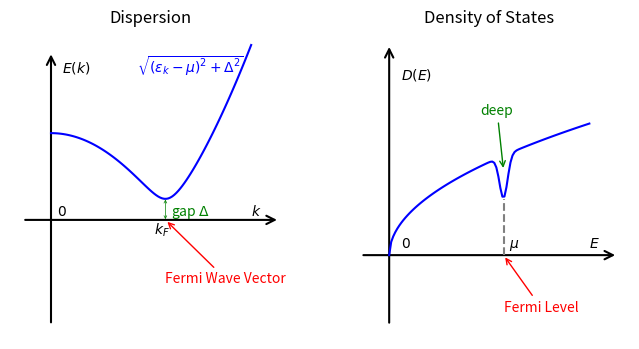

Here is the Python script that generated this plot:
import numpy as np
from matplotlib import pyplot as plt
import matplotlib.patches as mpatches  # 导入这个包来画箭头

myfig = plt.figure(figsize=[8, 4])  # 先建立画板.

excAxes = myfig.add_subplot(121, title='Dispersion')  # 为激发谱添加画纸.
dosAxes = myfig.add_subplot(122, title='Density of States')  # 为态密度添加画纸.

# 隐藏四边的边框, 以及刻度
for ax in [excAxes, dosAxes]:
    ax.spines['top'].set_visible(False) 
    ax.spines['right'].set_visible(False)
    ax.spines['left'].set_visible(False)
    ax.spines['bottom'].set_visible(False)
    ax.set_xticks([])
    ax.set_yticks([])
    ax.set_xticklabels([])
    ax.set_yticklabels([])
    #ax.grid(True)

lc = 'black'                    # 坐标轴等的颜色

# 画出激发谱的 x 轴, 使用了 matplotlib 包中的箭头. 前两个参量是起点和终点的坐标.
# mutation_scale 表征箭头的大小. lw 是 linewidth.
excX = mpatches.FancyArrowPatch((-.5, 0), (4, 0), mutation_scale=15,
                                 arrowstyle='->', color=lc, lw=1.5) 
excAxes.add_patch(excX)         # 把画出的 x 轴添加到画纸上
# 同样的方法画出 y 轴.
excY = mpatches.FancyArrowPatch((0, -5), (0, 8), mutation_scale=15,
                                 arrowstyle='->', color=lc, lw=1.5) 
excAxes.add_patch(excY)

# 添加一些注释, 全都用了 annotate. xy 表示要注释的位置, xytext 表示注释文字放置
# 的位置. 如果有 arrowprops 参数, 就会添加一个箭头.
excAxes.annotate(r'$k$', xy=(3.5, .2), color=lc)  # x 轴的意义
excAxes.annotate(r'$E(k)$', xy=(.2, 7), color=lc)  # y 轴的意义
excAxes.annotate(r'$0$', xy=(0, 0), xytext=(.1,.2), color=lc)  # 坐标原点

excAxes.annotate(r'$k_F$', xy=(1.8, -.7), color=lc)  # 标注费米波矢的位置
excAxes.annotate(r'Fermi Wave Vector', xy=(2, 0), xytext=(2, -3),
                 arrowprops=dict(arrowstyle='->', color='r'), color='r')

# 对态密度图进行类似的操作
dosX = mpatches.FancyArrowPatch((-.5, 0), (4, 0), mutation_scale=15,
                                 arrowstyle='->', color=lc, lw=1.5) 
dosAxes.add_patch(dosX)
dosY = mpatches.FancyArrowPatch((0, -1), (0, 3), mutation_scale=15,
                                 arrowstyle='->', color=lc, lw=1.5) 
dosAxes.add_patch(dosY)

dosAxes.annotate(r'$E$', xy=(3.5, .1), color=lc)
dosAxes.annotate(r'$D(E)$', xy=(.2, 2.5), color=lc)
dosAxes.annotate(r'$0$', xy=(0, 0), xytext=(.2,.1), color=lc)

dosAxes.annotate(r'$\mu$', xy=(2.1, .1), color=lc)
dosAxes.annotate(r'Fermi Level', xy=(2, 0), xytext=(2, -.8),
                 arrowprops=dict(arrowstyle='->', color='r'), color='r')
dosAxes.plot([2, 2],[0, .8], '--', c='gray')  # 画出费米面的虚线

# 坐标建立完, 画出相应的曲线
mu = 4
delta = 1
k = np.linspace(0, 3.5, 100)

exline = np.sqrt((k**2 - mu)**2 + delta**2)
excAxes.plot(k, exline, 'b')
# 注释曲线的方程
excAxes.annotate(r'$\sqrt{(\varepsilon_k - \mu)^2 + \Delta^2}$', xy=(1.5, 7), c='b')
# 添加一些关于 gap 的注释
gapline = mpatches.FancyArrowPatch((2, -.1), (2, delta+.1), arrowstyle='<->',
                                   mutation_scale= 5, lw=.5, color='g')
excAxes.add_patch(gapline)
excAxes.annotate(r'gap $\Delta$', xy=(2, 0), xytext=(2.1, .2), color='g')




E = np.linspace(0, 3.5, 100)
DOS = np.sqrt(E) - .6*np.exp((-(E - np.sqrt(mu))**2) / 1e-2)
dosAxes.plot(k, DOS, 'b')

# 添加关于 deep 的注释
dosAxes.annotate('deep', xy=(2, 1.2), xytext=(1.6, 2),
                 arrowprops=dict(arrowstyle='->', color='g'), c='g')

myfig.savefig('gaped.jpg')    # 保存图片
